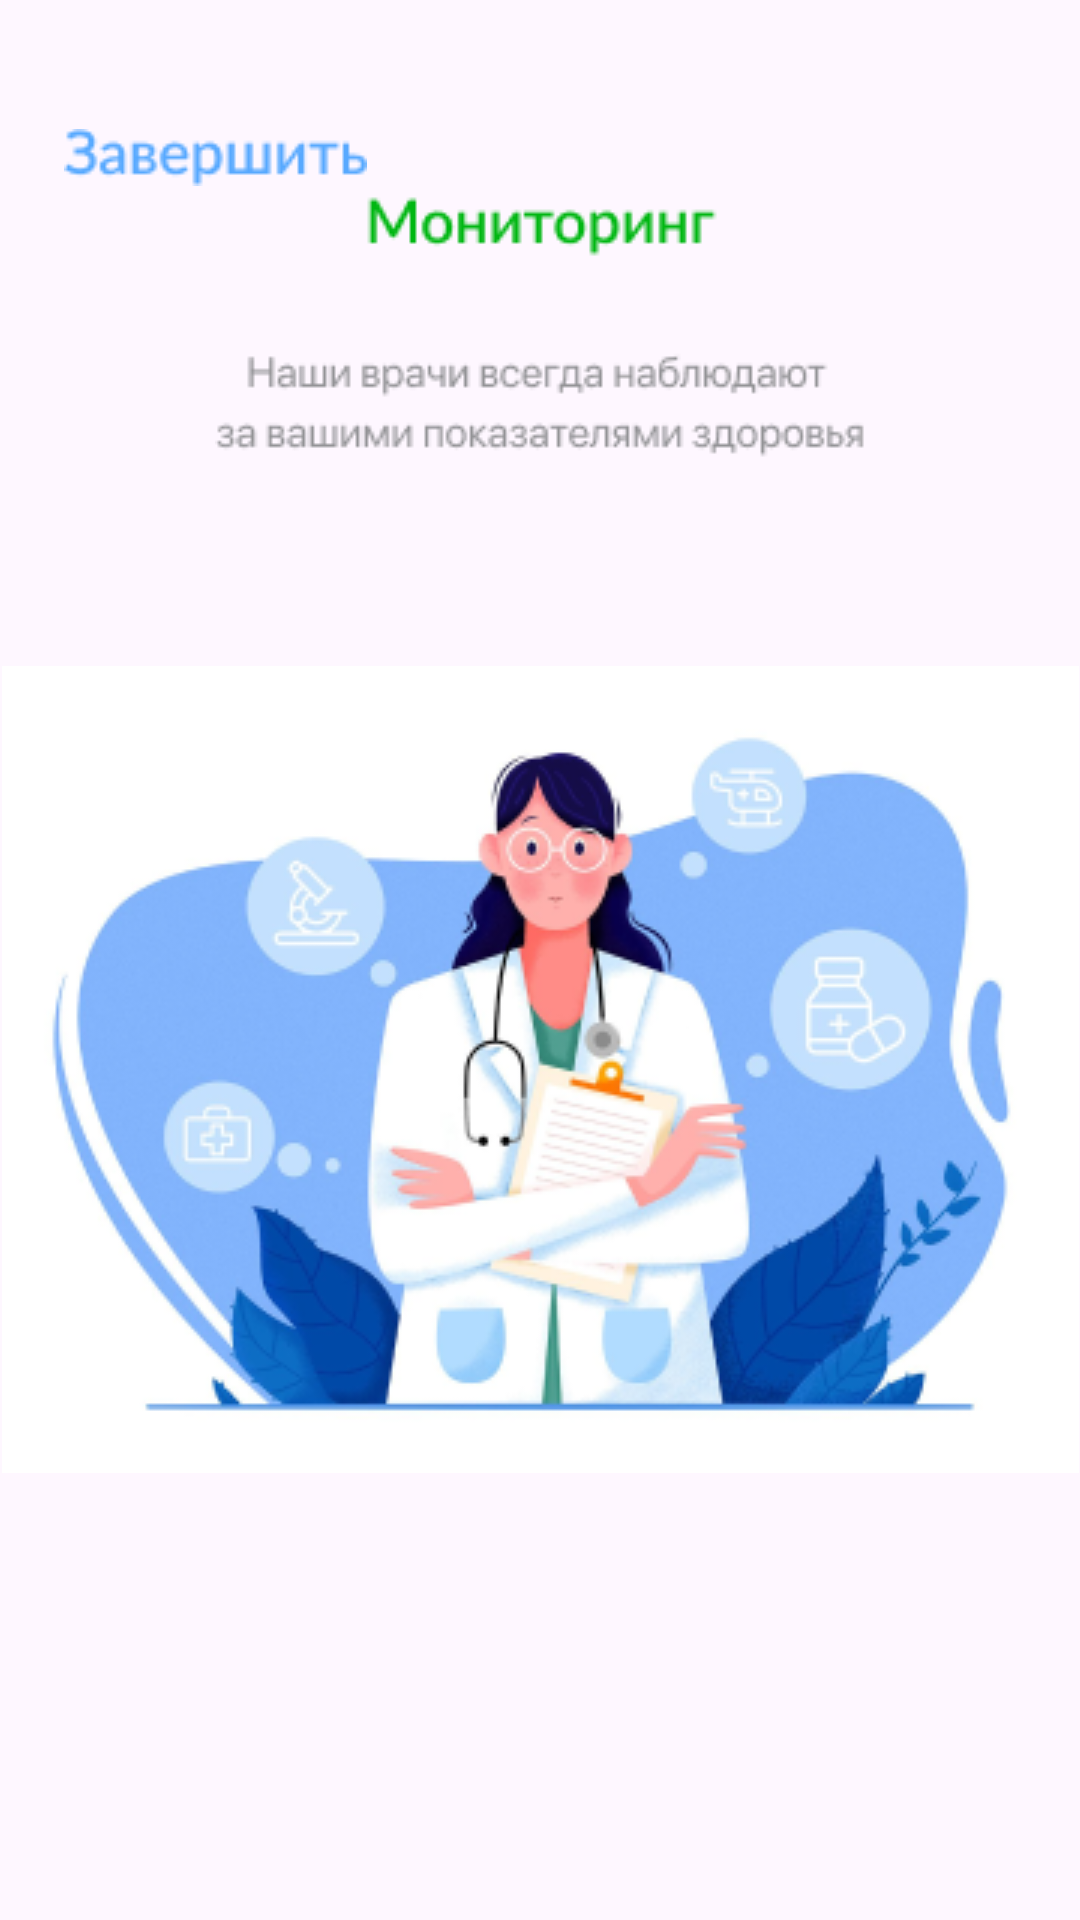

Layout XML and referenced resources for this Android screen:
<!-- AndroidManifest.xml: application theme Theme.Onboard -->
<!-- res/layout/activity_onboard3.xml -->
<?xml version="1.0" encoding="utf-8"?>
<androidx.constraintlayout.widget.ConstraintLayout xmlns:android="http://schemas.android.com/apk/res/android"
    xmlns:app="http://schemas.android.com/apk/res-auto"
    xmlns:tools="http://schemas.android.com/tools"
    android:layout_width="match_parent"
    android:layout_height="match_parent"
    tools:context=".onboard3">

    <ImageView
        android:id="@+id/imageView3"
        android:layout_width="wrap_content"
        android:layout_height="wrap_content"
        android:layout_marginTop="41dp"
        app:layout_constraintEnd_toEndOf="parent"
        app:layout_constraintStart_toStartOf="parent"
        app:layout_constraintTop_toBottomOf="@+id/imageView10"
        app:srcCompat="@drawable/screen2" />

    <ImageView
        android:id="@+id/imageView4"
        android:layout_width="wrap_content"
        android:layout_height="wrap_content"
        android:layout_marginTop="18dp"
        app:layout_constraintEnd_toEndOf="parent"
        app:layout_constraintStart_toStartOf="parent"
        app:layout_constraintTop_toBottomOf="@+id/imageView12"
        app:srcCompat="@drawable/group5" />

    <ImageView
        android:id="@+id/imageView10"
        android:layout_width="wrap_content"
        android:layout_height="wrap_content"
        android:layout_marginTop="27dp"
        app:layout_constraintEnd_toEndOf="parent"
        app:layout_constraintStart_toStartOf="parent"
        app:layout_constraintTop_toBottomOf="@+id/imageView4"
        app:srcCompat="@drawable/group4" />

    <ImageView
        android:id="@+id/imageView11"
        android:layout_width="wrap_content"
        android:layout_height="wrap_content"
        android:layout_marginTop="43dp"
        app:layout_constraintEnd_toEndOf="parent"
        app:layout_constraintHorizontal_bias="0.083"
        app:layout_constraintStart_toStartOf="parent"
        app:layout_constraintTop_toTopOf="parent"
        app:srcCompat="@drawable/zavershit" />

    <ImageView
        android:id="@+id/imageView12"
        android:layout_width="wrap_content"
        android:layout_height="wrap_content"
        android:layout_marginTop="43dp"
        app:layout_constraintEnd_toEndOf="parent"
        app:layout_constraintHorizontal_bias="0.959"
        app:layout_constraintStart_toStartOf="parent"
        app:layout_constraintTop_toTopOf="parent"
        app:srcCompat="@drawable/shape" />
</androidx.constraintlayout.widget.ConstraintLayout>
<!-- resources referenced by this layout -->
<resources>
  <!-- drawable group5: png bitmap (drawable, 8273 bytes) -->
  <!-- drawable screen2: png bitmap (drawable, 95632 bytes) -->
  <!-- drawable zavershit: png bitmap (drawable, 1617 bytes) -->
  <style name="Theme.Onboard" parent="Base.Theme.Onboard" />
  <style name="Base.Theme.Onboard" parent="Theme.Material3.DayNight.NoActionBar">
          
          
      </style>
</resources>
